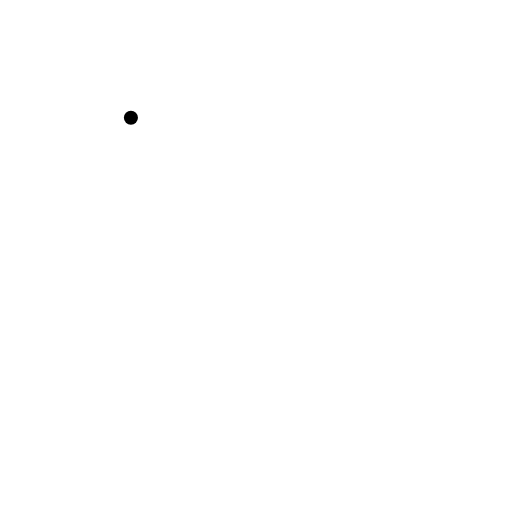
t = 0.00 s
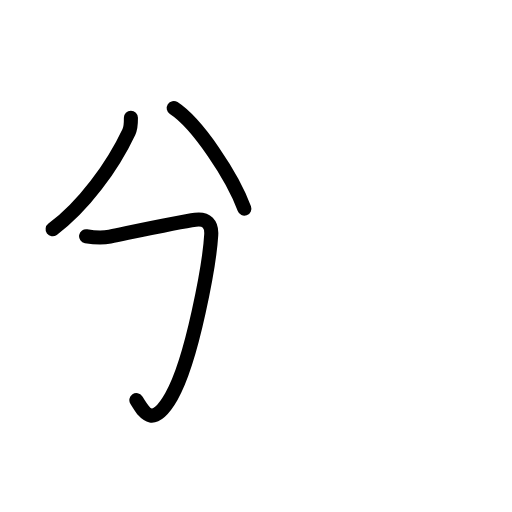
t = 2.60 s
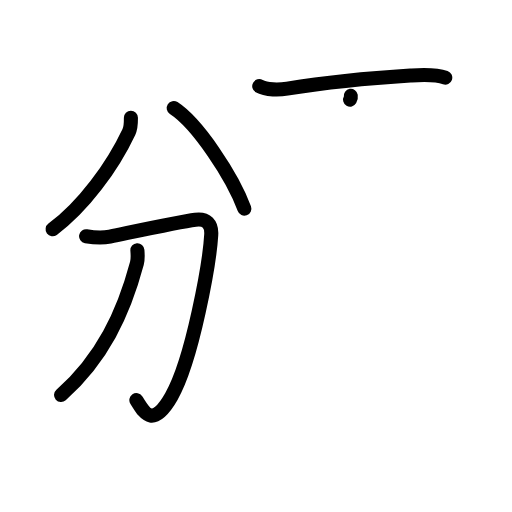
t = 5.20 s
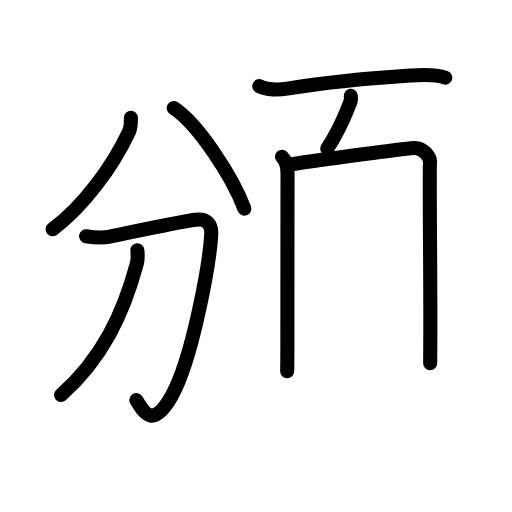
t = 7.80 s
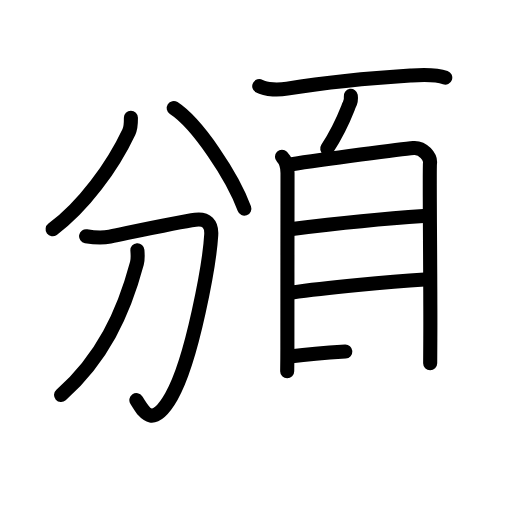
t = 10.40 s
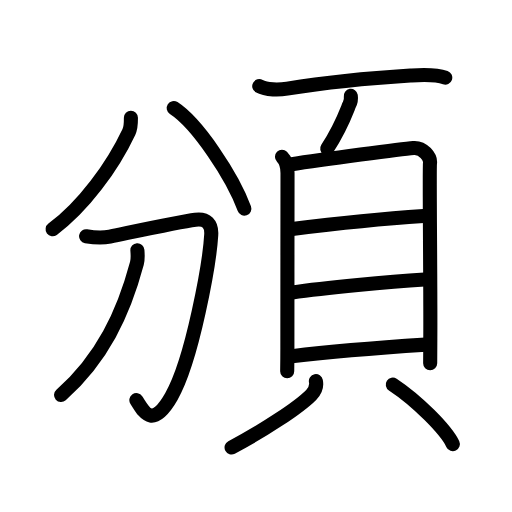
t = 13.00 s

The animated SVG that drew these frames (rendered in a browser with its animation timeline set to each time). Animation: 40 SMIL elements (animate=40); one cycle of 13.00 s.

<?xml version="1.0" encoding="UTF-8"?>
<!--
AniKanjiVG is licensed by CC-BY-SA Paul C. Sommerhoff (https://bitbucket.org/sommerhoff/anikanjivg).
AniKanjiVG uses KanjiVG which is licensed by CC-BY-SA Ulrich Apel (http://kanjivg.tagaini.net).
See also http://creativecommons.org/licenses/by-sa/3.0/
-->
<svg xmlns:kvg='http://kanjivg.tagaini.net' xmlns='http://www.w3.org/2000/svg' width='109' height='109' viewBox='0 0 109 109' style='fill:none;stroke:#000000;stroke-width:3;stroke-linecap:round;stroke-linejoin:round;' id="kvg:kanji_09812"><g id="kvg:09812" kvg:element="頒"><g id="kvg:09812-g1" kvg:element="分" kvg:position="left" kvg:phon="分"><g id="kvg:09812-g2" kvg:element="八" kvg:position="top"><path id="kvg:09812-s1" kvg:type="㇒" d="M27.87,25.08c0.01,1.04,0.02,2.05-0.43,3c-3.53,7.5-9.74,15.92-16.24,20.73"><animate attributeName="d" begin="0.0s" dur="0.5s" from="M27.87,25.08C27.87,25.08,27.87,25.08,27.87,25.08" to="M27.87,25.08c0.01,1.04,0.02,2.05-0.43,3" />
<animate attributeName="d" begin="0.5s" dur="0.5s" from="M27.87,25.08c0.01,1.04,0.02,2.05-0.43,3c0,0,0,0,0,0,0" to="M27.87,25.08c0.01,1.04,0.02,2.05-0.43,3c-3.53,7.5-9.74,15.92-16.24,20.73" />
</path>
<path id="kvg:09812-s2" kvg:type="㇔/㇏" d="M36.98,23C42,26.25,49.5,37.5,52.02,44.42"><animate attributeName="d" begin="1.0s" dur="1.0s" from="M36.98,23C36.98,23,36.98,23,36.98,23" to="M36.98,23C42,26.25,49.5,37.5,52.02,44.42" />
<animate attributeName="d" begin="0s" dur="1.0s" from="M-100,-100" to="M-100,-100" />
</path>
</g>
<g id="kvg:09812-g3" kvg:element="刀" kvg:position="bottom"><path id="kvg:09812-s3" kvg:type="㇆" d="M18.33,50.29c1.92,0.33,3.51,0.4,5.06,0.08c6.45-1.33,14.86-3.14,18.21-3.58c2.42-0.32,3.5,0.96,3.37,3.19C44.62,55.88,41,76.5,36.49,84.4c-4.18,7.32-5.99,2.98-7.46,0.77"><animate attributeName="d" begin="2.0s" dur="0.2s" from="M18.33,50.29C18.33,50.29,18.33,50.29,18.33,50.29" to="M18.33,50.29c1.92,0.33,3.51,0.4,5.06,0.08" />
<animate attributeName="d" begin="2.2s" dur="0.2s" from="M18.33,50.29c1.92,0.33,3.51,0.4,5.06,0.08c0,0,0,0,0,0,0" to="M18.33,50.29c1.92,0.33,3.51,0.4,5.06,0.08c6.45-1.33,14.86-3.14,18.21-3.58" />
<animate attributeName="d" begin="2.4s" dur="0.2s" from="M18.33,50.29c1.92,0.33,3.51,0.4,5.06,0.08c6.45-1.33,14.86-3.14,18.21-3.58c0,0,0,0,0,0,0" to="M18.33,50.29c1.92,0.33,3.51,0.4,5.06,0.08c6.45-1.33,14.86-3.14,18.21-3.58c2.42-0.32,3.5,0.96,3.37,3.19" />
<animate attributeName="d" begin="2.6s" dur="0.2s" from="M18.33,50.29c1.92,0.33,3.51,0.4,5.06,0.08c6.45-1.33,14.86-3.14,18.21-3.58c2.42-0.32,3.5,0.96,3.37,3.19c0,0,0,0,0,0,0" to="M18.33,50.29c1.92,0.33,3.51,0.4,5.06,0.08c6.45-1.33,14.86-3.14,18.21-3.58c2.42-0.32,3.5,0.96,3.37,3.19C44.62,55.88,41,76.5,36.49,84.4" />
<animate attributeName="d" begin="2.8s" dur="0.2s" from="M18.33,50.29c1.92,0.33,3.51,0.4,5.06,0.08c6.45-1.33,14.86-3.14,18.21-3.58c2.42-0.32,3.5,0.96,3.37,3.19C44.62,55.88,41,76.5,36.49,84.4c0,0,0,0,0,0,0" to="M18.33,50.29c1.92,0.33,3.51,0.4,5.06,0.08c6.45-1.33,14.86-3.14,18.21-3.58c2.42-0.32,3.5,0.96,3.37,3.19C44.62,55.88,41,76.5,36.49,84.4c-4.18,7.32-5.99,2.98-7.46,0.77" />
<animate attributeName="d" begin="0s" dur="2.0s" from="M-100,-100" to="M-100,-100" />
</path>
<path id="kvg:09812-s4" kvg:type="㇒" d="M29.25,53.27c0.05,0.69,0.16,1.82-0.1,2.78c-2.86,10.7-7.4,20.32-16.15,28.05"><animate attributeName="d" begin="3.0s" dur="0.5s" from="M29.25,53.27C29.25,53.27,29.25,53.27,29.25,53.27" to="M29.25,53.27c0.05,0.69,0.16,1.82-0.1,2.78" />
<animate attributeName="d" begin="3.5s" dur="0.5s" from="M29.25,53.27c0.05,0.69,0.16,1.82-0.1,2.78c0,0,0,0,0,0,0" to="M29.25,53.27c0.05,0.69,0.16,1.82-0.1,2.78c-2.86,10.7-7.4,20.32-16.15,28.05" />
<animate attributeName="d" begin="0s" dur="3.0s" from="M-100,-100" to="M-100,-100" />
</path>
</g>
</g>
<g id="kvg:09812-g4" kvg:element="頁" kvg:position="right" kvg:radical="general"><path id="kvg:09812-s5" kvg:type="㇐" d="M55.19,18.34c1.49,0.86,4.32,0.79,5.95,0.53c10.12-1.62,17.62-2.24,26.24-2.78c2.31-0.14,5.19-0.35,7.41,0.43"><animate attributeName="d" begin="4.0s" dur="0.3333333333333333s" from="M55.19,18.34C55.19,18.34,55.19,18.34,55.19,18.34" to="M55.19,18.34c1.49,0.86,4.32,0.79,5.95,0.53" />
<animate attributeName="d" begin="4.333333333333333s" dur="0.3333333333333333s" from="M55.19,18.34c1.49,0.86,4.32,0.79,5.95,0.53c0,0,0,0,0,0,0" to="M55.19,18.34c1.49,0.86,4.32,0.79,5.95,0.53c10.12-1.62,17.62-2.24,26.24-2.78" />
<animate attributeName="d" begin="4.666666666666667s" dur="0.3333333333333333s" from="M55.19,18.34c1.49,0.86,4.32,0.79,5.95,0.53c10.12-1.62,17.62-2.24,26.24-2.78c0,0,0,0,0,0,0" to="M55.19,18.34c1.49,0.86,4.32,0.79,5.95,0.53c10.12-1.62,17.62-2.24,26.24-2.78c2.31-0.14,5.19-0.35,7.41,0.43" />
<animate attributeName="d" begin="0s" dur="4.0s" from="M-100,-100" to="M-100,-100" />
</path>
<path id="kvg:09812-s6" kvg:type="㇒" d="M74.68,20.4c0.11,0.71-0.01,1.38-0.37,2c-0.99,2.5-1.87,4.96-4.65,9.24"><animate attributeName="d" begin="5.0s" dur="0.5s" from="M74.68,20.4C74.68,20.4,74.68,20.4,74.68,20.4" to="M74.68,20.4c0.11,0.71-0.01,1.38-0.37,2" />
<animate attributeName="d" begin="5.5s" dur="0.5s" from="M74.68,20.4c0.11,0.71-0.01,1.38-0.37,2c0,0,0,0,0,0,0" to="M74.68,20.4c0.11,0.71-0.01,1.38-0.37,2c-0.99,2.5-1.87,4.96-4.65,9.24" />
<animate attributeName="d" begin="0s" dur="5.0s" from="M-100,-100" to="M-100,-100" />
</path>
<g id="kvg:09812-g5" kvg:element="貝"><g id="kvg:09812-g6" kvg:element="目" kvg:position="top"><path id="kvg:09812-s7" kvg:type="㇑" d="M60.03,33.39c0.98,0.98,1.18,2.07,1.18,3.46c0,1.1-0.03,26.52-0.03,37.4c0,2.83-0.04,4.66-0.04,4.8"><animate attributeName="d" begin="6.0s" dur="0.3333333333333333s" from="M60.03,33.39C60.03,33.39,60.03,33.39,60.03,33.39" to="M60.03,33.39c0.98,0.98,1.18,2.07,1.18,3.46" />
<animate attributeName="d" begin="6.333333333333333s" dur="0.3333333333333333s" from="M60.03,33.39c0.98,0.98,1.18,2.07,1.18,3.46c0,0,0,0,0,0,0" to="M60.03,33.39c0.98,0.98,1.18,2.07,1.18,3.46c0,1.1-0.03,26.52-0.03,37.4" />
<animate attributeName="d" begin="6.666666666666667s" dur="0.3333333333333333s" from="M60.03,33.39c0.98,0.98,1.18,2.07,1.18,3.46c0,1.1-0.03,26.52-0.03,37.4c0,0,0,0,0,0,0" to="M60.03,33.39c0.98,0.98,1.18,2.07,1.18,3.46c0,1.1-0.03,26.52-0.03,37.4c0,2.83-0.04,4.66-0.04,4.8" />
<animate attributeName="d" begin="0s" dur="6.0s" from="M-100,-100" to="M-100,-100" />
</path>
<path id="kvg:09812-s8" kvg:type="㇕a" d="M61.75,35.03c7.5-1.16,23.81-3.31,26.28-3.52c2.06-0.17,3.68,1.93,3.51,3.22c-0.17,1.28,0.14,26.12,0.07,37.27c-0.02,3.06-0.03,5.1-0.03,5.32"><animate attributeName="d" begin="7.0s" dur="0.25s" from="M61.75,35.03C61.75,35.03,61.75,35.03,61.75,35.03" to="M61.75,35.03c7.5-1.16,23.81-3.31,26.28-3.52" />
<animate attributeName="d" begin="7.25s" dur="0.25s" from="M61.75,35.03c7.5-1.16,23.81-3.31,26.28-3.52c0,0,0,0,0,0,0" to="M61.75,35.03c7.5-1.16,23.81-3.31,26.28-3.52c2.06-0.17,3.68,1.93,3.51,3.22" />
<animate attributeName="d" begin="7.5s" dur="0.25s" from="M61.75,35.03c7.5-1.16,23.81-3.31,26.28-3.52c2.06-0.17,3.68,1.93,3.51,3.22c0,0,0,0,0,0,0" to="M61.75,35.03c7.5-1.16,23.81-3.31,26.28-3.52c2.06-0.17,3.68,1.93,3.51,3.22c-0.17,1.28,0.14,26.12,0.07,37.27" />
<animate attributeName="d" begin="7.75s" dur="0.25s" from="M61.75,35.03c7.5-1.16,23.81-3.31,26.28-3.52c2.06-0.17,3.68,1.93,3.51,3.22c-0.17,1.28,0.14,26.12,0.07,37.27c0,0,0,0,0,0,0" to="M61.75,35.03c7.5-1.16,23.81-3.31,26.28-3.52c2.06-0.17,3.68,1.93,3.51,3.22c-0.17,1.28,0.14,26.12,0.07,37.27c-0.02,3.06-0.03,5.1-0.03,5.32" />
<animate attributeName="d" begin="0s" dur="7.0s" from="M-100,-100" to="M-100,-100" />
</path>
<path id="kvg:09812-s9" kvg:type="㇐a" d="M62.21,48.74c8.29-1.04,22.16-2.38,27.96-2.76"><animate attributeName="d" begin="8.0s" dur="1.0s" from="M62.21,48.74C62.21,48.74,62.21,48.74,62.21,48.74" to="M62.21,48.74c8.29-1.04,22.16-2.38,27.96-2.76" />
<animate attributeName="d" begin="0s" dur="8.0s" from="M-100,-100" to="M-100,-100" />
</path>
<path id="kvg:09812-s10" kvg:type="㇐a" d="M62.18,62.29c7.09-1.04,20.81-2.3,28.21-2.79"><animate attributeName="d" begin="9.0s" dur="1.0s" from="M62.18,62.29C62.18,62.29,62.18,62.29,62.18,62.29" to="M62.18,62.29c7.09-1.04,20.81-2.3,28.21-2.79" />
<animate attributeName="d" begin="0s" dur="9.0s" from="M-100,-100" to="M-100,-100" />
</path>
<path id="kvg:09812-s11" kvg:type="㇐a" d="M62.13,75.83c8.58-1.02,20.58-1.94,28.47-2.46"><animate attributeName="d" begin="10.0s" dur="1.0s" from="M62.13,75.83C62.13,75.83,62.13,75.83,62.13,75.83" to="M62.13,75.83c8.58-1.02,20.58-1.94,28.47-2.46" />
<animate attributeName="d" begin="0s" dur="10.0s" from="M-100,-100" to="M-100,-100" />
</path>
</g>
<g id="kvg:09812-g7" kvg:position="bottom"><path id="kvg:09812-s12" kvg:type="㇒" d="M67.25,81.13c0.25,1.24-0.11,2.05-1,2.94C63.58,86.75,56,91.75,49.3,95.25"><animate attributeName="d" begin="11.0s" dur="0.5s" from="M67.25,81.13C67.25,81.13,67.25,81.13,67.25,81.13" to="M67.25,81.13c0.25,1.24-0.11,2.05-1,2.94" />
<animate attributeName="d" begin="11.5s" dur="0.5s" from="M67.25,81.13c0.25,1.24-0.11,2.05-1,2.94c0,0,0,0,0,0,0" to="M67.25,81.13c0.25,1.24-0.11,2.05-1,2.94C63.58,86.75,56,91.75,49.3,95.25" />
<animate attributeName="d" begin="0s" dur="11.0s" from="M-100,-100" to="M-100,-100" />
</path>
<path id="kvg:09812-s13" kvg:type="㇔" d="M83.62,81.88c5.21,3.43,11.36,9.66,12.78,12.67"><animate attributeName="d" begin="12.0s" dur="1.0s" from="M83.62,81.88C83.62,81.88,83.62,81.88,83.62,81.88" to="M83.62,81.88c5.21,3.43,11.36,9.66,12.78,12.67" />
<animate attributeName="d" begin="0s" dur="12.0s" from="M-100,-100" to="M-100,-100" />
</path>
</g>
</g>
</g>
</g>
</svg>
